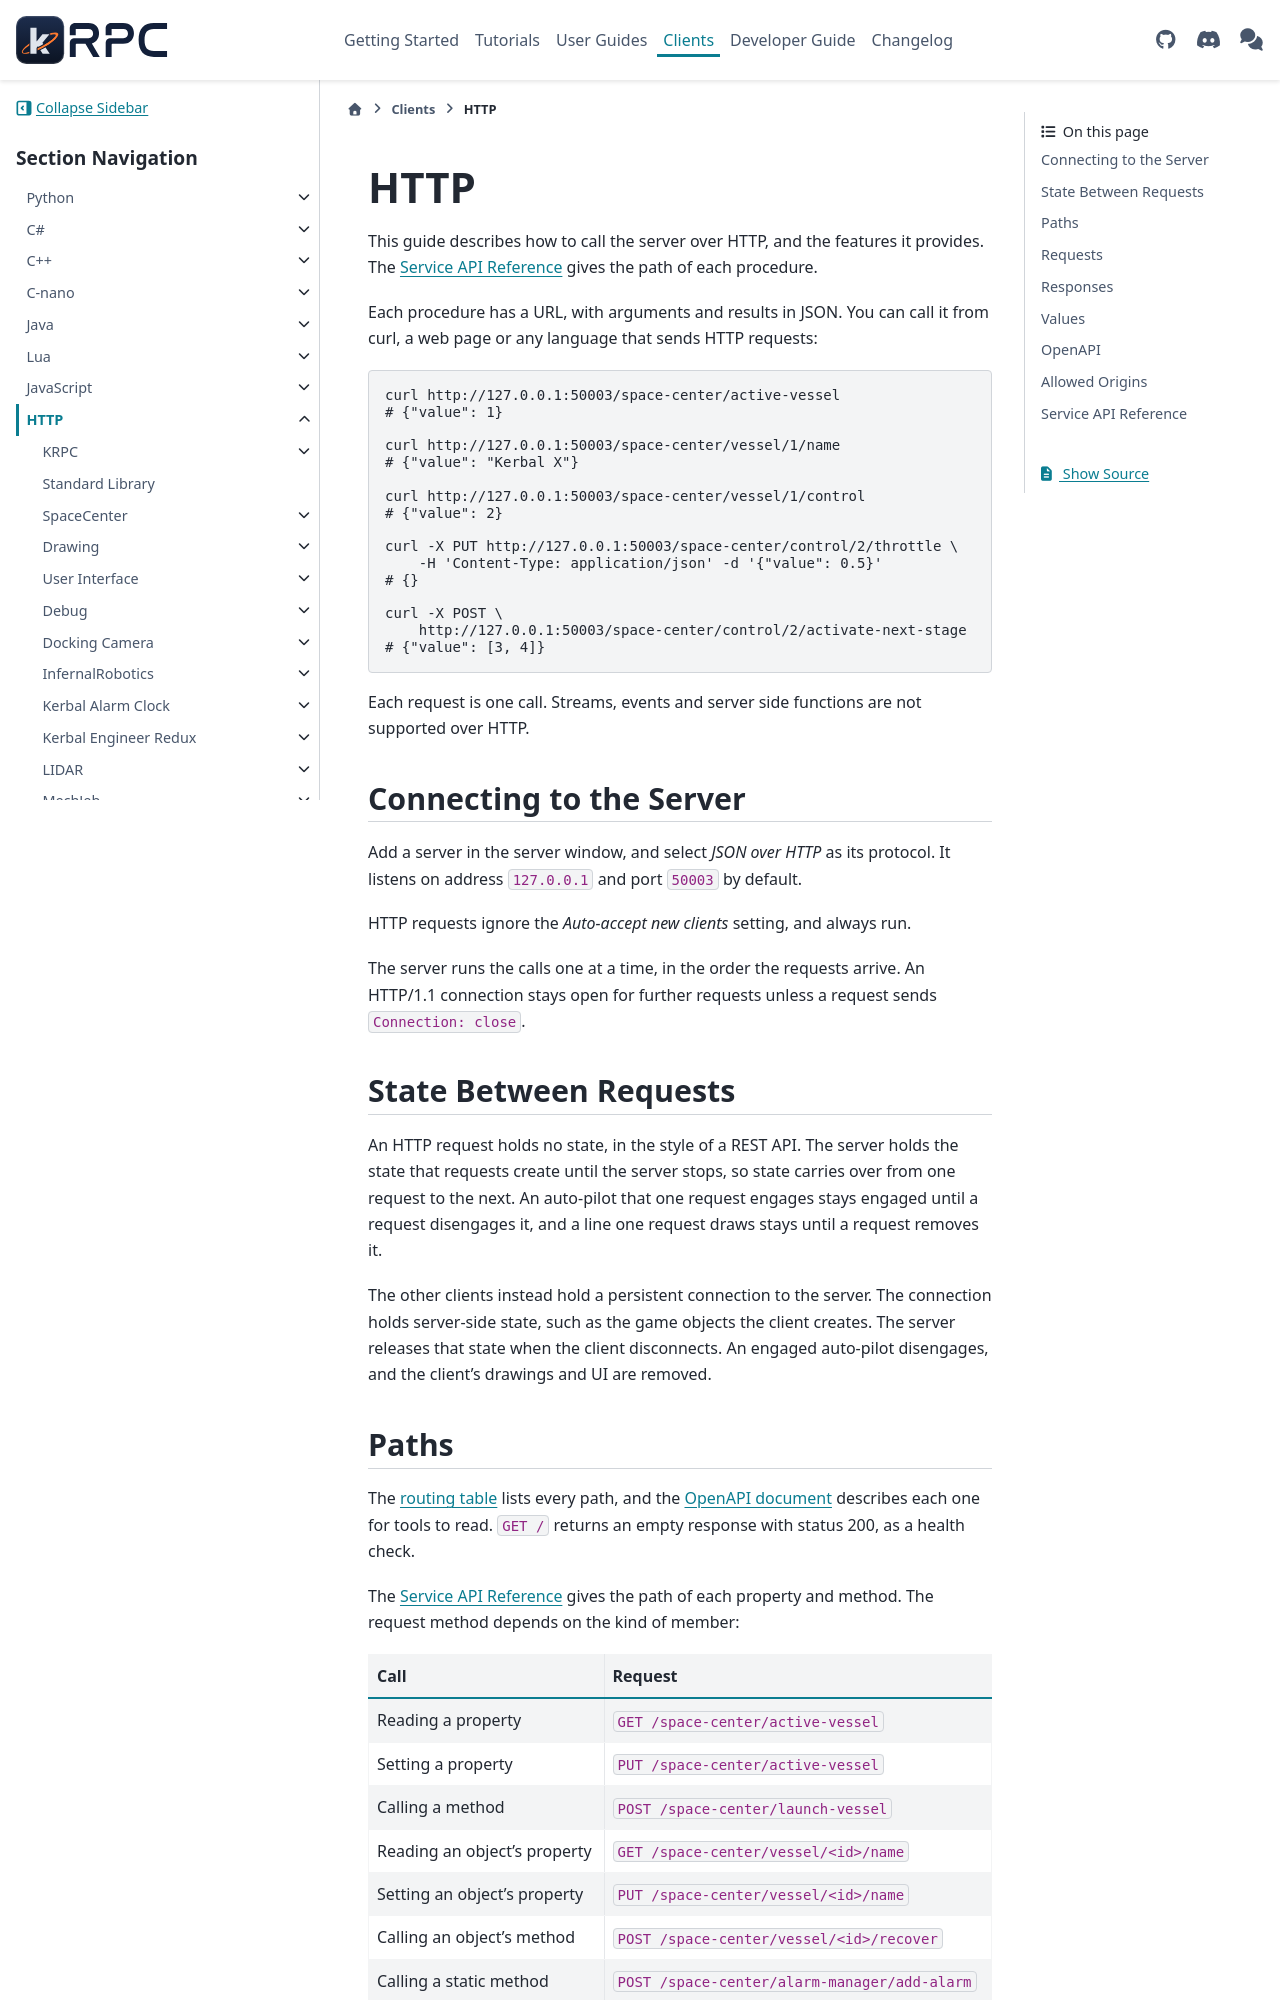

repository: krpc/krpc · page: 0.8.0/http.html · generator: sphinx

.. default-domain:: http
.. highlight:: json

HTTP
====

This guide describes how to call the server over HTTP, and the features it provides. The
:ref:`http-client-reference` gives the path of each procedure.

Each procedure has a URL, with arguments and results in JSON. You can call it from curl, a web
page or any language that sends HTTP requests:

.. code-block:: bash

   curl http://127.0.0.1:50003/space-center/active-vessel
   # {"value": 1}

   curl http://127.0.0.1:50003/space-center/vessel/1/name
   # {"value": "Kerbal X"}

   curl http://127.0.0.1:50003/space-center/vessel/1/control
   # {"value": 2}

   curl -X PUT http://127.0.0.1:50003/space-center/control/2/throttle \
       -H 'Content-Type: application/json' -d '{"value": 0.5}'
   # {}

   curl -X POST \
       http://127.0.0.1:50003/space-center/control/2/activate-next-stage
   # {"value": [3, 4]}

Each request is one call. Streams, events and server side functions are not supported over HTTP.

Connecting to the Server
------------------------

Add a server in the server window, and select *JSON over HTTP* as its protocol. It listens on
address ``127.0.0.1`` and port ``50003`` by default.

HTTP requests ignore the *Auto-accept new clients* setting, and always run.

The server runs the calls one at a time, in the order the requests arrive. An HTTP/1.1
connection stays open for further requests unless a request sends ``Connection: close``.

State Between Requests
----------------------

An HTTP request holds no state, in the style of a REST API. The server holds the state that
requests create until the server stops, so state carries over from one request to the next. An
auto-pilot that one request engages stays engaged until a request disengages it, and a line one
request draws stays until a request removes it.

The other clients instead hold a persistent connection to the server. The connection holds
server-side state, such as the game objects the client creates. The server releases that state
when the client disconnects. An engaged auto-pilot disengages, and the client's drawings and UI
are removed.
